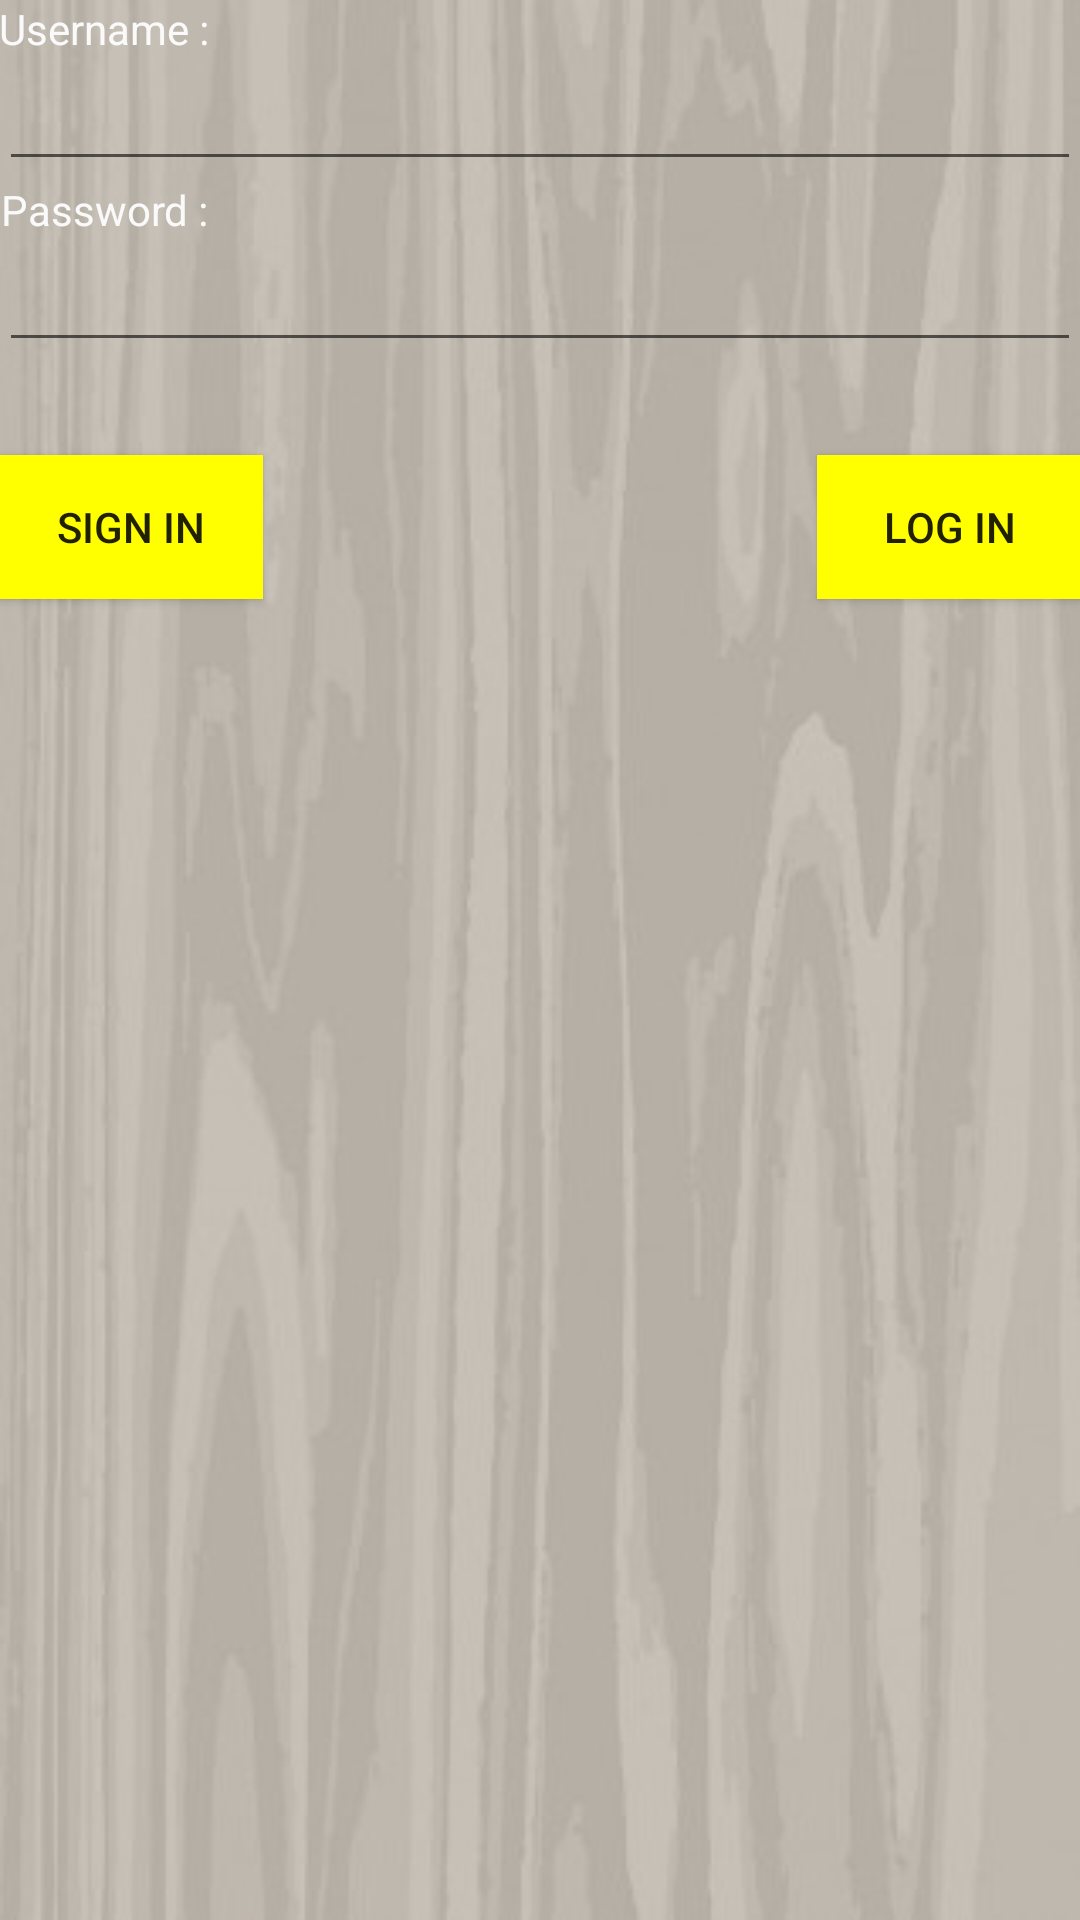

Layout XML and referenced resources for this Android screen:
<!-- AndroidManifest.xml: application theme Theme.AppCompat.Light.DarkActionBar -->
<!-- res/layout/activity_login.xml -->
<?xml version="1.0" encoding="utf-8"?>
<RelativeLayout xmlns:android="http://schemas.android.com/apk/res/android"
    xmlns:tools="http://schemas.android.com/tools"
    android:layout_width="match_parent"
    android:layout_height="match_parent"
    android:paddingBottom="@dimen/activity_vertical_margin"
    android:paddingLeft="@dimen/activity_horizontal_margin"
    android:paddingRight="@dimen/activity_horizontal_margin"
    android:paddingTop="@dimen/activity_vertical_margin"
    android:focusable="false"
    android:background="@drawable/sfondo"
    android:focusableInTouchMode="false">

    <EditText
        android:layout_width="wrap_content"
        android:layout_height="wrap_content"
        android:id="@+id/username"
        android:layout_below="@+id/textView"
        android:layout_alignParentLeft="true"
        android:layout_alignParentStart="true"
        android:layout_alignRight="@+id/password"
        android:layout_alignEnd="@+id/password"
        android:textColor="#ffffff" />

    <TextView
        android:layout_width="wrap_content"
        android:layout_height="wrap_content"
        android:text="Username : "
        android:id="@+id/textView"
        android:layout_alignParentTop="true"
        android:layout_alignParentLeft="true"
        android:layout_alignParentStart="true"
        android:textColor="@color/abc_background_cache_hint_selector_material_light" />

    <TextView
        android:layout_width="wrap_content"
        android:layout_height="wrap_content"
        android:text="Password : "
        android:id="@+id/textView2"
        android:layout_below="@+id/username"
        android:layout_alignRight="@+id/textView"
        android:layout_alignEnd="@+id/textView"
        android:textColor="@color/abc_background_cache_hint_selector_material_light" />

    <EditText
        android:layout_width="wrap_content"
        android:layout_height="wrap_content"
        android:id="@+id/password"
        android:layout_below="@+id/textView2"
        android:layout_alignParentLeft="true"
        android:layout_alignParentStart="true"
        android:layout_alignRight="@+id/accedi"
        android:layout_alignEnd="@+id/accedi"
        android:textColor="#ffffff"
        android:password="true" />

    <Button
        android:layout_width="wrap_content"
        android:layout_height="wrap_content"
        android:text="sign in"
        android:id="@+id/registra"
        android:layout_below="@+id/password"
        android:layout_alignParentLeft="true"
        android:layout_alignParentStart="true"
        android:layout_marginTop="31dp"
        android:background="@drawable/button" />

    <Button
        android:layout_width="wrap_content"
        android:layout_height="wrap_content"
        android:text="log in"
        android:id="@+id/accedi"
        android:layout_alignBottom="@+id/registra"
        android:layout_alignParentRight="true"
        android:layout_alignParentEnd="true"
        android:background="@drawable/button" />
</RelativeLayout>
<!-- resources referenced by this layout -->
<resources>
  <!-- drawable button (drawable) -->
  <?xml version="1.0" encoding="utf-8"?>
  <selector xmlns:android="http://schemas.android.com/apk/res/android" >
      <item android:state_pressed="true" >
          <shape android:shape="rectangle"  >
              <stroke android:width="1dip" android:color="@color/colorAccentDark" />
              <gradient android:angle="-90" android:startColor="@color/colorAccentDark" android:endColor="@color/colorAccentDark"  />
          </shape>
      </item>
      <item android:state_focused="true">
          <shape android:shape="rectangle"  >
              <corners android:radius="8dip" />
              <stroke android:width="1dip" android:color="#646464" />
              <solid android:color="#646464"/>
          </shape>
      </item>
      <item >
          <shape android:shape="rectangle"  >
              <stroke android:width="1dip" android:color="@color/colorAccent"/>
              <gradient android:angle="-90" android:startColor="@color/colorAccent" android:endColor="@color/colorAccent" />
          </shape>
      </item>
  </selector>
  <!-- drawable sfondo: jpg bitmap (drawable, 28883 bytes) -->
  <color name="colorAccentDark">#c7cc00</color>
  <color name="colorAccent">#ffff00</color>
</resources>
